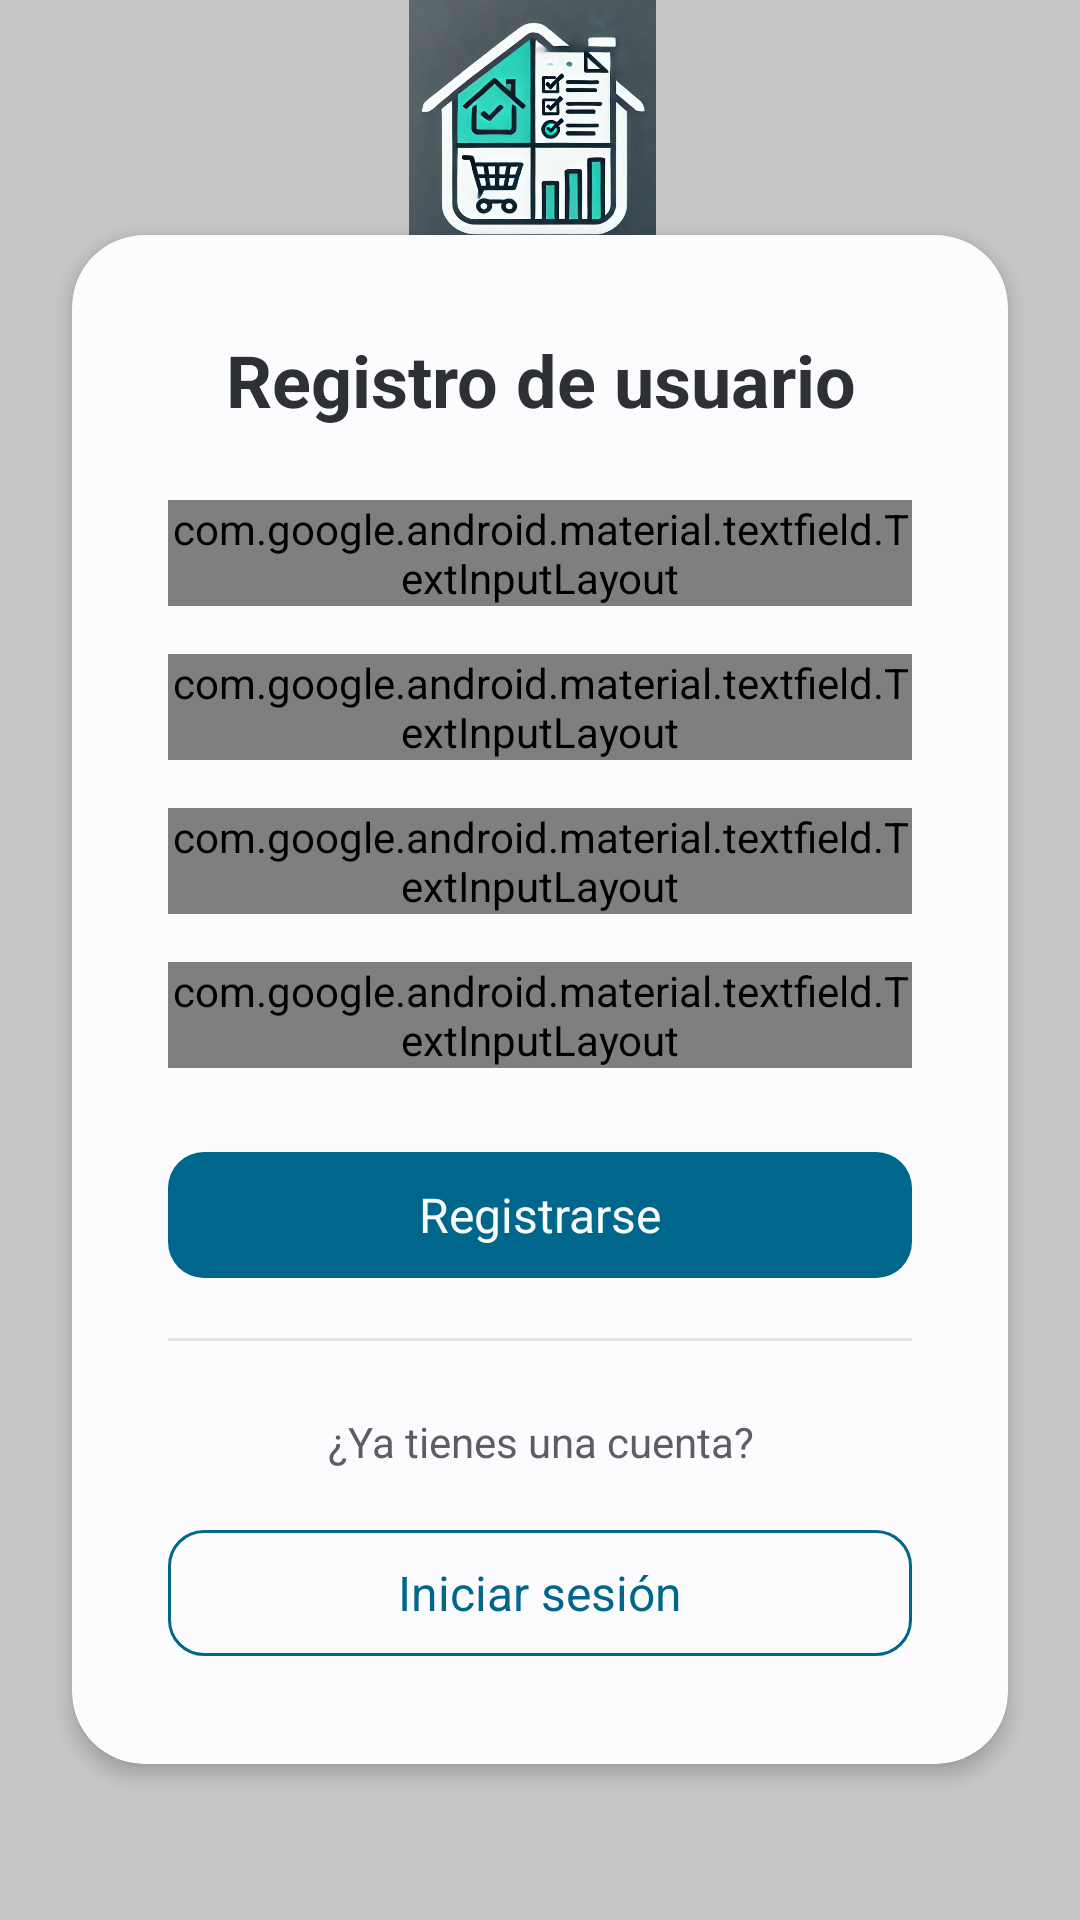

This screen was rendered from an Android layout file. Write that file and the resources it references.
<!-- AndroidManifest.xml: application theme AppTheme -->
<!-- res/layout/activity_register.xml -->
<?xml version="1.0" encoding="utf-8"?>
<androidx.constraintlayout.widget.ConstraintLayout
    xmlns:android="http://schemas.android.com/apk/res/android"
    xmlns:app="http://schemas.android.com/apk/res-auto"
    xmlns:tools="http://schemas.android.com/tools"
    android:layout_width="match_parent"
    android:layout_height="match_parent"
    android:id="@+id/main"
    android:background="@color/material_dynamic_neutral80"
    tools:context=".AuthActivities.RegisterActivity">

    
    <ImageView
        android:id="@+id/logoImageView"
        android:layout_width="180dp"
        android:layout_height="180dp"
        android:src="@drawable/logo_mateync"
        app:layout_constraintEnd_toEndOf="parent"
        app:layout_constraintStart_toStartOf="parent"
        app:layout_constraintTop_toTopOf="parent"
        app:layout_constraintBottom_toTopOf="@+id/registerCard"
        android:layout_marginTop="24dp"
        android:layout_marginBottom="16dp"/>

    
    <com.google.android.material.card.MaterialCardView
        android:id="@+id/registerCard"
        android:layout_width="0dp"
        android:layout_height="wrap_content"
        android:layout_marginHorizontal="24dp"
        app:cardCornerRadius="24dp"
        app:cardElevation="4dp"
        app:strokeWidth="0dp"
        android:backgroundTint="@color/material_dynamic_neutral99"
        app:layout_constraintTop_toTopOf="parent"
        app:layout_constraintBottom_toBottomOf="parent"
        app:layout_constraintStart_toStartOf="parent"
        app:layout_constraintEnd_toEndOf="parent"
        app:layout_constraintVertical_bias="0.6">

        <LinearLayout
            android:layout_width="match_parent"
            android:layout_height="wrap_content"
            android:orientation="vertical"
            android:padding="32dp">

            
            <TextView
                android:layout_width="match_parent"
                android:layout_height="wrap_content"
                android:text="Registro de usuario"
                android:textAlignment="center"
                android:textSize="24sp"
                android:textStyle="bold"
                android:textColor="@color/material_dynamic_neutral20"
                android:layout_marginBottom="24dp"/>

            
            <com.google.android.material.textfield.TextInputLayout
                style="@style/Widget.Material3.TextInputLayout.OutlinedBox"
                android:layout_width="match_parent"
                android:layout_height="wrap_content"
                android:layout_marginBottom="16dp"
                android:hint="Nombre"
                app:boxStrokeColor="@color/material_dynamic_primary40"
                app:hintTextColor="@color/material_dynamic_primary40"
                app:startIconTint="@color/material_dynamic_primary40">

                <com.google.android.material.textfield.TextInputEditText
                    android:id="@+id/registerNombre"
                    android:layout_width="match_parent"
                    android:layout_height="wrap_content"
                    android:inputType="textPersonName"
                    android:textColor="@color/material_dynamic_neutral10"
                    android:textSize="16sp"/>
            </com.google.android.material.textfield.TextInputLayout>

            
            <com.google.android.material.textfield.TextInputLayout
                style="@style/Widget.Material3.TextInputLayout.OutlinedBox"
                android:layout_width="match_parent"
                android:layout_height="wrap_content"
                android:layout_marginBottom="16dp"
                android:hint="Correo electrónico"
                app:boxStrokeColor="@color/material_dynamic_primary40"
                app:hintTextColor="@color/material_dynamic_primary40"
                app:startIconTint="@color/material_dynamic_primary40">

                <com.google.android.material.textfield.TextInputEditText
                    android:id="@+id/registerEmail"
                    android:layout_width="match_parent"
                    android:layout_height="wrap_content"
                    android:inputType="textEmailAddress"
                    android:textColor="@color/material_dynamic_neutral10"
                    android:textSize="16sp"/>
            </com.google.android.material.textfield.TextInputLayout>

            
            <com.google.android.material.textfield.TextInputLayout
                style="@style/Widget.Material3.TextInputLayout.OutlinedBox"
                android:layout_width="match_parent"
                android:layout_height="wrap_content"
                android:layout_marginBottom="16dp"
                android:hint="Contraseña"
                app:boxStrokeColor="@color/material_dynamic_primary40"
                app:hintTextColor="@color/material_dynamic_primary40"
                app:startIconTint="@color/material_dynamic_primary40"
                app:endIconMode="password_toggle">

                <com.google.android.material.textfield.TextInputEditText
                    android:id="@+id/registerPassword"
                    android:layout_width="match_parent"
                    android:layout_height="wrap_content"
                    android:inputType="textPassword"
                    android:textColor="@color/material_dynamic_neutral10"
                    android:textSize="16sp"/>
            </com.google.android.material.textfield.TextInputLayout>

            
            <com.google.android.material.textfield.TextInputLayout
                style="@style/Widget.Material3.TextInputLayout.OutlinedBox"
                android:layout_width="match_parent"
                android:layout_height="wrap_content"
                android:layout_marginBottom="24dp"
                android:hint="Confirmar contraseña"
                app:boxStrokeColor="@color/material_dynamic_primary40"
                app:hintTextColor="@color/material_dynamic_primary40"
                app:startIconTint="@color/material_dynamic_primary40"
                app:endIconMode="password_toggle">

                <com.google.android.material.textfield.TextInputEditText
                    android:id="@+id/registerRepeatPassword"
                    android:layout_width="match_parent"
                    android:layout_height="wrap_content"
                    android:inputType="textPassword"
                    android:textColor="@color/material_dynamic_neutral10"
                    android:textSize="16sp"/>
            </com.google.android.material.textfield.TextInputLayout>

            
            <com.google.android.material.button.MaterialButton
                android:id="@+id/registerButton"
                style="@style/Widget.Material3.Button"
                android:layout_width="match_parent"
                android:layout_height="50dp"
                android:layout_marginBottom="16dp"
                android:text="Registrarse"
                app:cornerRadius="12dp"
                app:backgroundTint="@color/material_dynamic_primary40"
                android:textColor="@color/material_dynamic_primary99"
                android:textSize="16sp"/>

            
            <View
                android:layout_width="match_parent"
                android:layout_height="1dp"
                android:background="@color/material_dynamic_neutral90"
                android:layout_marginBottom="24dp"/>

            
            <TextView
                android:layout_width="match_parent"
                android:layout_height="wrap_content"
                android:text="¿Ya tienes una cuenta?"
                android:textAlignment="center"
                android:textColor="@color/material_dynamic_neutral40"
                android:textSize="14sp"
                android:layout_marginBottom="16dp"/>

            
            <com.google.android.material.button.MaterialButton
                android:id="@+id/registerGoLoginButton"
                style="@style/Widget.Material3.Button.OutlinedButton"
                android:layout_width="match_parent"
                android:layout_height="50dp"
                android:text="Iniciar sesión"
                app:cornerRadius="12dp"
                app:strokeColor="@color/material_dynamic_primary40"
                app:strokeWidth="1dp"
                android:textColor="@color/material_dynamic_primary40"
                android:textSize="16sp"/>
        </LinearLayout>
    </com.google.android.material.card.MaterialCardView>

</androidx.constraintlayout.widget.ConstraintLayout>
<!-- resources referenced by this layout -->
<resources>
  <!-- drawable logo_mateync: png bitmap (drawable, 324394 bytes) -->
  <style name="AppTheme" parent="Theme.MaterialComponents.Light.NoActionBar">
          <item name="colorPrimary">@color/colorPrimary</item>
          <item name="colorPrimaryDark">@color/colorPrimaryDark</item>
          <item name="colorAccent">@color/colorAccent</item>
  
      </style>
  <color name="colorPrimary">#6200EE</color>
  <color name="colorPrimaryDark">#3700B3</color>
  <color name="colorAccent">#03DAC5</color>
</resources>
